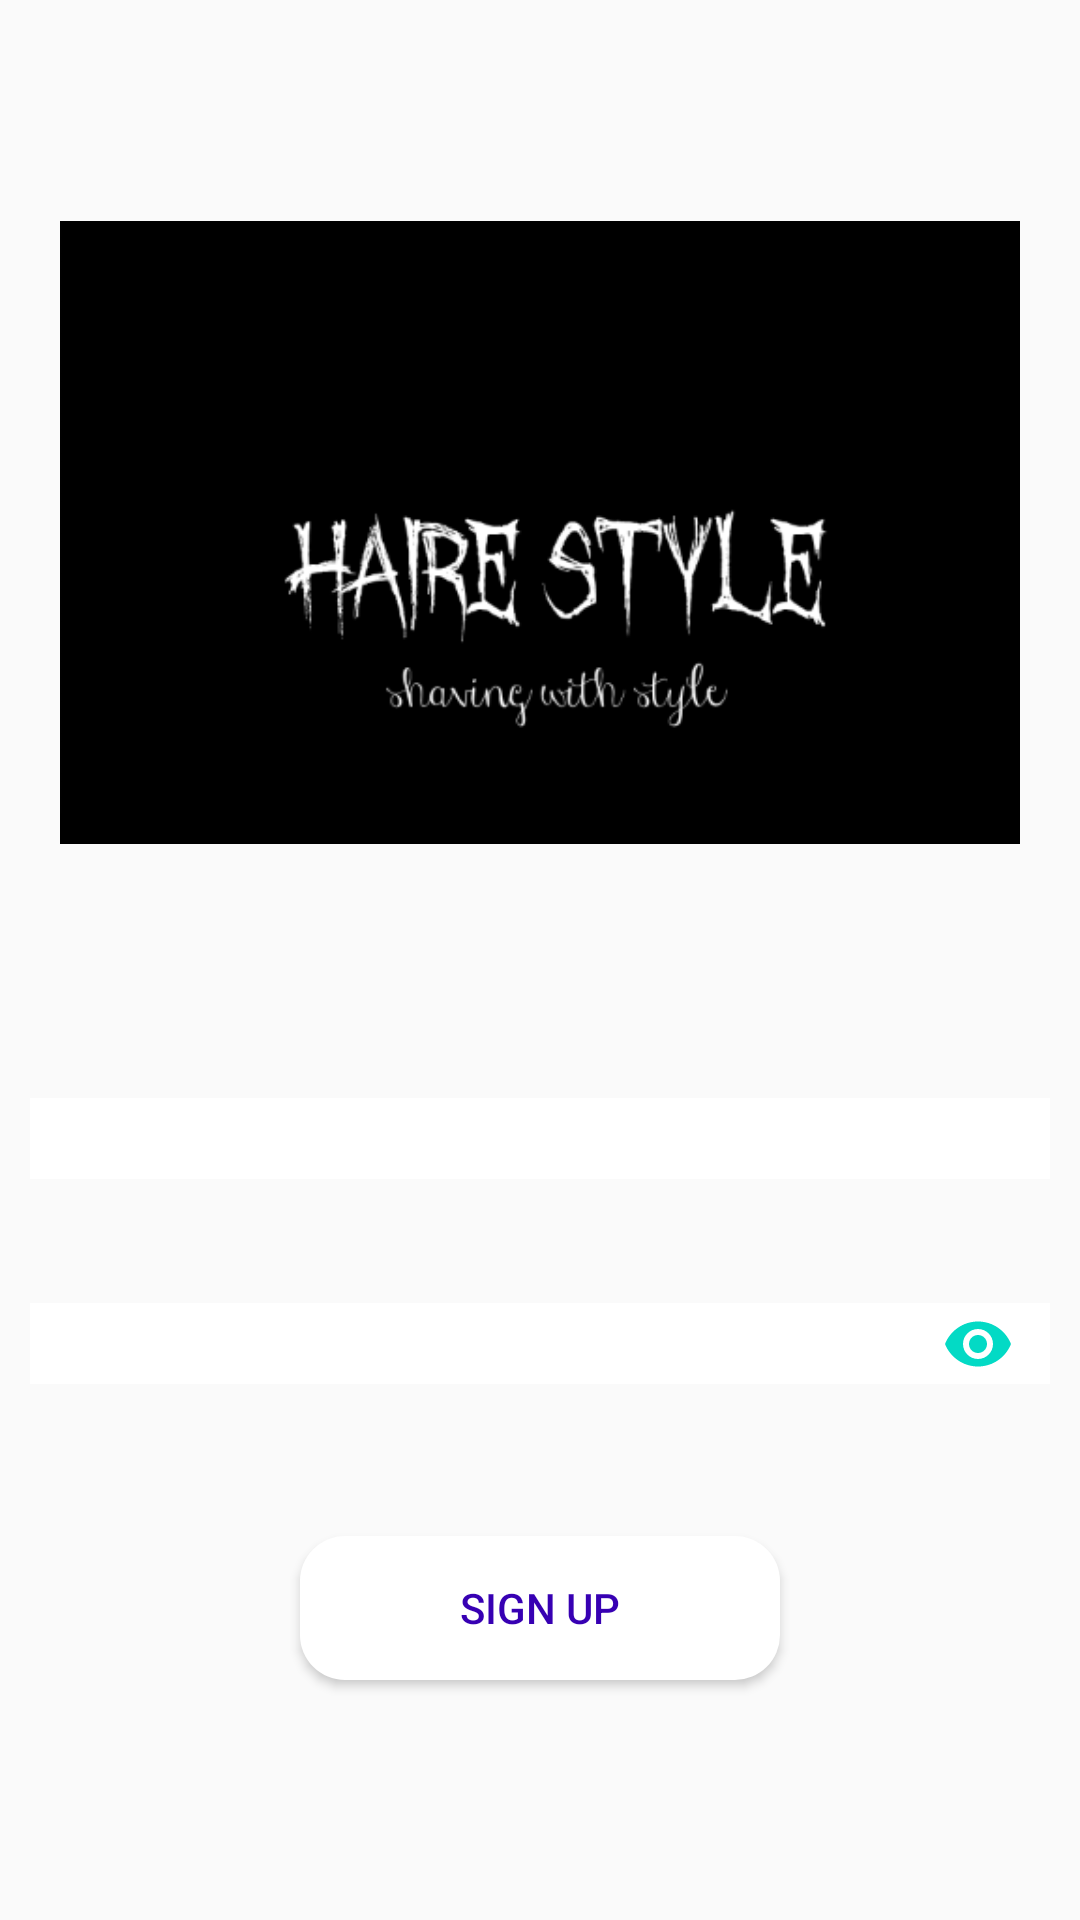

Produce the Android XML layout that renders to this screen, including the resource entries it uses.
<!-- AndroidManifest.xml: application theme AppTheme -->
<!-- res/layout/activity_sign_up.xml -->
<?xml version="1.0" encoding="utf-8"?>
<RelativeLayout
    xmlns:android="http://schemas.android.com/apk/res/android"
    xmlns:app="http://schemas.android.com/apk/res-auto"
    xmlns:tools="http://schemas.android.com/tools"
    android:layout_width="match_parent"
    android:layout_height="match_parent"
    tools:context=".SignUpActivity">

    <ImageView
        android:layout_width="match_parent"
        android:layout_height="match_parent"
        android:src="@drawable/back"
        android:scaleType="centerCrop"
        />

    <LinearLayout
        android:layout_width="match_parent"
        android:layout_height="match_parent"
        android:orientation="vertical"
        >

        <ImageView
            android:layout_width="match_parent"
            android:layout_height="0dp"
            android:layout_weight="1"
            android:src="@drawable/title"
            android:padding="20dp"
            />

        <android.support.design.widget.TextInputLayout
            android:layout_width="match_parent"
            android:layout_height="wrap_content"
            android:layout_marginRight="10dp"
            android:layout_marginLeft="10dp"
            android:gravity="center_vertical"
            android:textColorHint="#fff"
            android:layout_marginBottom="20dp"
            >

            <android.support.design.widget.TextInputEditText
                android:id="@+id/email_field_signup"
                android:layout_width="match_parent"
                android:layout_height="wrap_content"
                android:inputType="textEmailAddress"
                android:textSize="20sp"
                android:textColor="#000"
                android:background="#fff"
                android:hint="Email"
                />

        </android.support.design.widget.TextInputLayout>

        <android.support.design.widget.TextInputLayout
            android:layout_width="match_parent"
            android:layout_height="wrap_content"
            app:passwordToggleEnabled="true"
            app:passwordToggleTint="@color/colorAccent"
            android:layout_marginRight="10dp"
            android:layout_marginLeft="10dp"
            android:gravity="center_vertical"
            android:textColorHint="#fff"
            android:layout_marginBottom="40dp"
            >

            <android.support.design.widget.TextInputEditText
                android:id="@+id/password_field_signup"
                android:layout_width="match_parent"
                android:layout_height="wrap_content"
                android:hint="Password"
                android:inputType="textPassword"
                android:textSize="20sp"
                android:textColor="#000"
                android:background="#fff"

                />

        </android.support.design.widget.TextInputLayout>

        <Button
            android:id="@+id/sign_up_btn2"
            android:layout_width="match_parent"
            android:layout_height="wrap_content"
            android:textColor="@color/colorPrimaryDark"
            android:text="sign up"
            android:background="@drawable/sign_up_btn"
            android:layout_above="@id/sign_in_btn"
            android:layout_marginRight="100dp"
            android:layout_marginLeft="100dp"
            android:layout_marginBottom="80dp"
            />

    </LinearLayout>

</RelativeLayout>
<!-- resources referenced by this layout -->
<resources>
  <!-- drawable sign_up_btn (drawable) -->
  <?xml version="1.0" encoding="utf-8"?>
  <selector xmlns:android="http://schemas.android.com/apk/res/android">
  
  
      <item>
          <shape android:shape="rectangle">
              <solid android:color="@android:color/white"/>
              <corners android:radius="15dp"/>
          </shape>
      </item>
  
  </selector>
  <!-- drawable title: png bitmap (drawable-nodpi, 19804 bytes) -->
  <style name="AppTheme" parent="Theme.AppCompat.Light.NoActionBar">
          
          <item name="colorPrimary">@color/colorPrimary</item>
          <item name="colorPrimaryDark">@color/colorPrimaryDark</item>
          <item name="colorAccent">@color/colorAccent</item>
      </style>
  <!-- not gathered from this repository: default colours our renderer supplied (Android Studio template values) -->
  <color name="colorPrimary">#FF6200EE</color>
  <color name="colorPrimaryDark">#FF3700B3</color>
  <color name="colorAccent">#FF03DAC5</color>
</resources>
